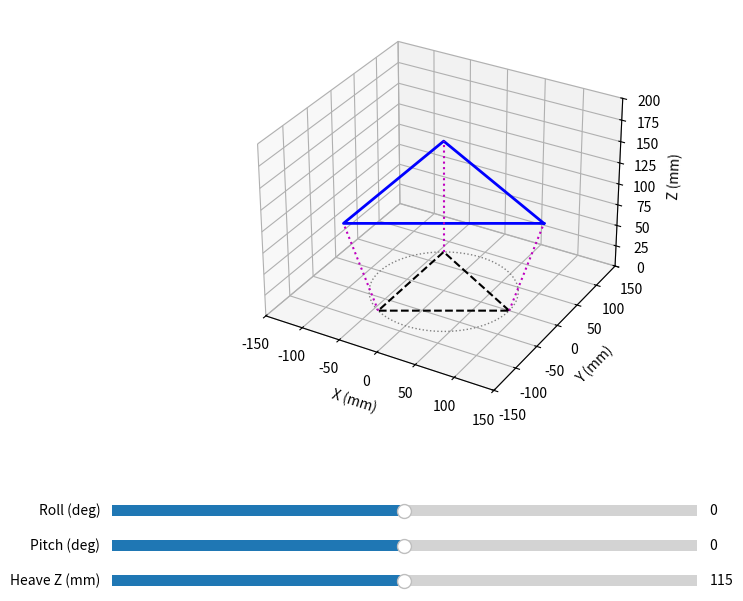

The script that saved this image:
import numpy as np
import matplotlib.pyplot as plt
from matplotlib.widgets import Slider

# --- PHYSICAL DIMENSIONS  ---
R_BASE  = 87.5      # Radius of motor shaft mounting circle
R_PLATE = 129.5       # Radius of top plate ball-joint circle
L_ARM   = 42.0       # Length of servo arm/horn
L_ROD   = 64.0      # Length of connecting rod

# --- DEFINE FIXED BASE & MOVING PLATE COUPLING POINTS ---
# motors/joints spaced symmetrically at 0°, 120°, and 240°
angles = np.radians([0, 120, 240])

# Base anchor coordinates (3x3 matrix: columns are legs 1, 2, 3)
B = np.array([R_BASE * np.cos(angles), 
              R_BASE * np.sin(angles), 
              np.zeros(3)])

# Local plate coordinates (before translation/rotation)
P_local = np.array([R_PLATE * np.cos(angles), 
                    R_PLATE * np.sin(angles), 
                    np.zeros(3)])

# Orientation angles for the 3 servo rotation planes
beta = angles

# --- PHYSICAL USER HARDWARE CALIBRATION BOUNDS ---
Q_MAX_HORIZONTAL = np.array([188.0, 162.0, 172.0]) 
Q_MIN_VERTICAL   = np.array([98.0, 72.0, 82.0])    

# --- SETUP INTERACTIVE PLOT ENVIRONMENT ---
fig = plt.figure(figsize=(9, 7))
ax = fig.add_subplot(111, projection='3d')
plt.subplots_adjust(bottom=0.3)  # Leave room for sliders at bottom

# Configure sliders
ax_roll  = plt.axes([0.15, 0.15, 0.65, 0.03])
ax_pitch = plt.axes([0.15, 0.10, 0.65, 0.03])
ax_z     = plt.axes([0.15, 0.05, 0.65, 0.03])

s_roll  = Slider(ax_roll, 'Roll (deg)', -15.0, 15.0, valinit=0.0)
s_pitch = Slider(ax_pitch, 'Pitch (deg)', -15.0, 15.0, valinit=0.0)
s_z     = Slider(ax_z, 'Heave Z (mm)', 80.0, 150.0, valinit=115.0)

# --- CORE INVERSE KINEMATICS AND RENDERING FUNCTION ---
def update(val):
    r_deg = s_roll.val
    p_deg = s_pitch.val
    z_val = s_z.val

    r = np.radians(r_deg)
    p = np.radians(p_deg)

    # --- FIXED 3D ROTATION MATRIX SEQUENCE (Roll Rx * Pitch Ry) ---
    Rx = np.array([
        [1, 0, 0],
        [0, np.cos(r), -np.sin(r)],
        [0, np.sin(r), np.cos(r)]
    ])
    
    Ry = np.array([
        [np.cos(p), 0, np.sin(p)],
        [0, 1, 0],
        [-np.sin(p), 0, np.cos(p)]
    ])
    
    # Combined Rotation Matrix
    R = Rx @ Ry

    # Translate and Rotate top plate coordinates into world frame
    T = np.array([[0], [0], [z_val]])
    P_global = T + R @ P_local

    # Preserve custom camera rotation perspective across frames
    azim, elev = ax.azim, ax.elev
    ax.cla()
    ax.view_init(elev=elev, azim=azim)

    # Re-establish rigid frame boundary limits
    ax.set_xlim(-150, 150)
    ax.set_ylim(-150, 150)
    ax.set_zlim(0, 200)
    ax.set_xlabel('X (mm)')
    ax.set_ylabel('Y (mm)')
    ax.set_zlabel('Z (mm)')

    # --- Compute Points for a Smooth Base Circle ---
    circle_angles = np.linspace(0, 2 * np.pi, 100)
    circle_x = R_BASE * np.cos(circle_angles)
    circle_y = R_BASE * np.sin(circle_angles)
    circle_z = np.zeros_like(circle_x) # Keep it flat on the floor

    # Draw the smooth base circle (thin gray dashed line)
    ax.plot(circle_x, circle_y, circle_z, color='gray', linestyle=':', lw=1, label='Base Boundary')

    # Draw Fixed Base Outline
    base_closed_x = np.append(B[0], B[0, 0])
    base_closed_y = np.append(B[1], B[1, 0])
    base_closed_z = np.append(B[2], B[2, 0])
    ax.plot(base_closed_x, base_closed_y, base_closed_z, 'k--', lw=1.5, label='Base Frame')

    # Draw Moving Top Plate Outline
    plate_closed_x = np.append(P_global[0], P_global[0, 0])
    plate_closed_y = np.append(P_global[1], P_global[1, 0])
    plate_closed_z = np.append(P_global[2], P_global[2, 0])
    ax.plot(plate_closed_x, plate_closed_y, plate_closed_z, 'b-', lw=2, label='Top Plate')

    motor_angles_physical = np.zeros(3)
    is_pose_valid = True

    # Loop to solve kinematic intersections for each leg
    for i in range(3):
        V = P_global[:, i] - B[:, i]
        
        # Project V onto the 2D servo plane
        x_proj = V[0] * np.cos(beta[i]) + V[1] * np.sin(beta[i])
        z_proj = V[2]

        rho_sq = x_proj**2 + z_proj**2
        val_cos = (rho_sq + L_ARM**2 - L_ROD**2) / (2 * L_ARM * np.sqrt(rho_sq))

        if abs(val_cos) <= 1.0:
            alpha = np.arccos(val_cos)
            gamma = np.arctan2(z_proj, x_proj)
            
            # Geometric calculation (Outward pointing arms layout)
            theta_math = gamma - alpha
            theta_deg_relative = np.degrees(theta_math)

            # --- FIXED MOTOR DIRECTION SIGN ---
            # As the arm moves UPWARDS (theta_math increases/positive), 
            # we subtract it from Q_MAX to force the physical value down toward Q_MIN.
            motor_angles_physical[i] = Q_MAX_HORIZONTAL[i] - theta_deg_relative

            # Software workspace soft-stop check
            if (motor_angles_physical[i] < Q_MIN_VERTICAL[i]) or (motor_angles_physical[i] > Q_MAX_HORIZONTAL[i]):
                is_pose_valid = False
                line_color = 'magenta'
                line_style = ':'
            else:
                line_color = 'green'
                line_style = '-'

            # Compute actual absolute 3D spatial coordinate of the servo horn tip
            A_local_x = L_ARM * np.cos(theta_math)
            A_global = B[:, i] + np.array([A_local_x * np.cos(beta[i]), 
                                           A_local_x * np.sin(beta[i]), 
                                           L_ARM * np.sin(theta_math)])

            # Plot Actuator Servo Horn (Red line)
            ax.plot([B[0, i], A_global[0]], [B[1, i], A_global[1]], [B[2, i], A_global[2]], 'r-o', lw=3)
            # Plot Connecting Tie-Rod (Green if valid, Dotted Magenta if boundary error)
            ax.plot([A_global[0], P_global[0, i]], [A_global[1], P_global[1, i]], [A_global[2], P_global[2, i]], color=line_color, ls=line_style, lw=2)
        else:
            is_pose_valid = False
            ax.plot([B[0, i], P_global[0, i]], [B[1, i], P_global[1, i]], [B[2, i], P_global[2, i]], 'm:', lw=1.5)

    # Dynamic Console Output updates
    if is_pose_valid:
        print(f"Roll: {r_deg:5.1f}° | Pitch: {p_deg:5.1f}° | Z: {z_val:5.1f}mm -> Motor Poses: [{motor_angles_physical[0]:.1f}°, {motor_angles_physical[1]:.1f}°, {motor_angles_physical[2]:.1f}°]")
    else:
        print(f"*** LIMIT EXCEEDED *** Roll: {r_deg:5.1f}° | Pitch: {p_deg:5.1f}° | Z: {z_val:5.1f}mm -> Out of Workspace bounds!")

    fig.canvas.draw_idle()

# Attach callback functions to sliders
s_roll.on_changed(update)
s_pitch.on_changed(update)
s_z.on_changed(update)

# Initial frame computation trigger
update(None)

print("\nClick and drag within the 3D window to rotate view perspective freely.")
plt.show()
